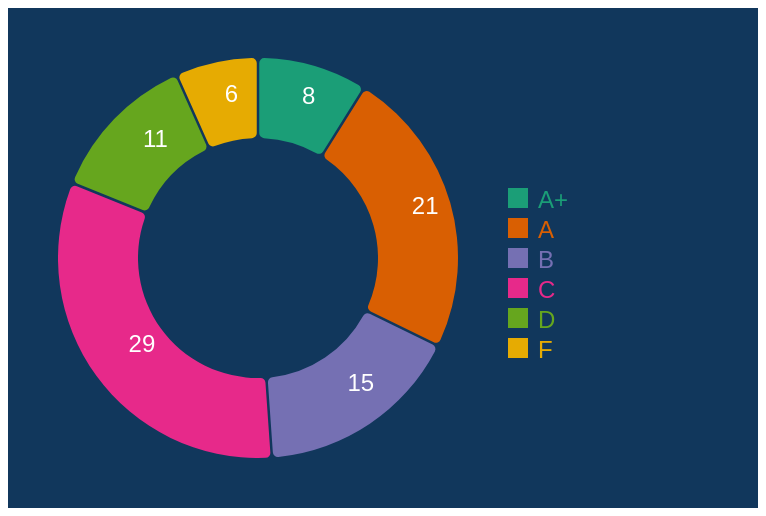
D3 v5 page, settled after 360 driven frames (6 s of simulated time); the page loaded 1 data file(s).


      let width = 750, height = 500;
      // predefined color schemes are available from d3
      let colors = d3.scaleOrdinal(d3.schemeDark2);
      // create an svg element within the body and define the height and width of the area
      let svg = d3.select('body').append('svg').attr('width', width).attr('height', height).style('background', '#11375c');
      // some data
      let details = [{grade: 'A+', number: 8}, {grade: 'A', number: 21}, {grade: 'B', number:15}, {grade: 'C', number:29}, {grade: 'D', number:11}, {grade: 'F', number:6}]
      // sort in the specified order rather than decending order
      // pie generator function to create the data for the pie 
      let data = d3.pie().sort(null).value(d => d.number)(details);
      // styling for each slice with the arc gnerator function
      let segments = d3.arc()
                       .innerRadius(120)
                       .outerRadius(200)
                       .padAngle(.05)
                       .padRadius(50)
                       .cornerRadius(5);
      // create g element and select all the path elements within
      let sections = svg.append('g').attr('transform', 'translate(250, 250)')
                        .selectAll('path').data(data);
      // for each path element we style with the color scheme defined above 
      sections.enter().append('path').attr('d', segments).attr("fill", d => colors(d.data.number))
      // labels for each section
      let content = d3.select('g').selectAll('text').data(data);
      content.enter().append('text').classed('inside', true).each(
        function (d) {
          let center = segments.centroid(d);
          d3.select(this).attr('x', center[0]).attr('y', center[1])
                         .text(d.data.number);
        }
      )
      // adding a new g element and selecting only the one with the class legend
      // this avoids the issue of selecting pre-existing g elements
      let legends = svg.append('g').attr('transform', 'translate(500, 150)')
                      .selectAll('.legends').data(data);
                      console.log(legends)
      let legend = legends.enter().append('g').classed('legends', true).attr('transform', function (d,i) {
        return 'translate(0,' + (i + 1) * 30 + ')';
      });
      legend.append('rect').attr('width', 20).attr('height', 20).attr('fill', d => colors(d.data.number));
      legend.append('text').classed('label', true).text(d => d.data.grade)
            .attr('fill', d => colors(d.data.number))
            .attr('x', 30)
            .attr('y', 20);
    

      d3.csv("/test.csv").then(function(data) {
      console.log(data);
      });
    

### data: test.csv
Date, Name, Grade
10/2/2020, John, A
10/3/2020, Tom, B
10/4/2020, Cody, A-
10/5/2020, Judy, F
10/6/2020, Jane, D
10/7/2020, Pam, D
10/8/2020, Tim, D
10/9/2020, Dan, F
10/10/2020, Don, C
10/11/2020, Kim, C
10/12/2020, June, C
10/13/2020, Frank, B
10/14/2020, Joe, B+
10/15/2020, Frank, A
10/16/2020, Will, 
10/17/2020, Jill, A+
10/18/2020, Nick, A+
10/19/2020, Phil, B